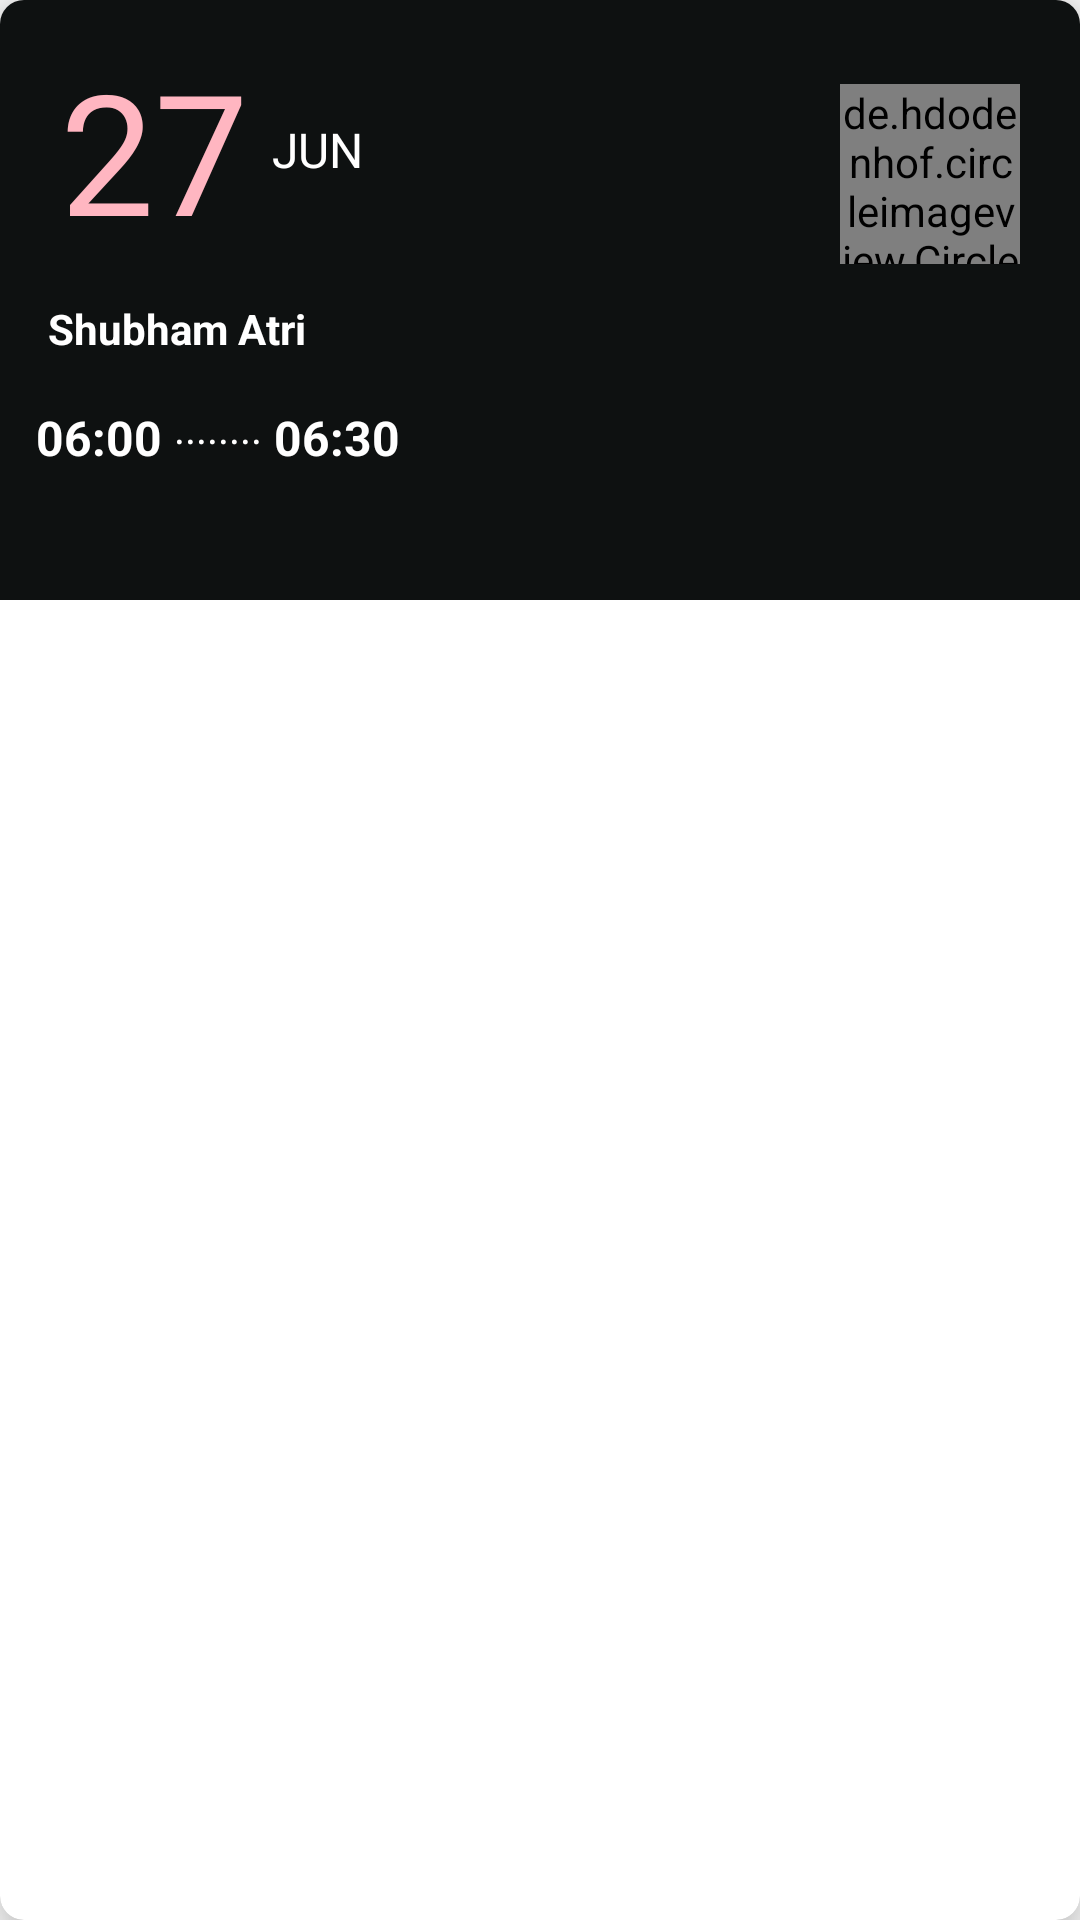

Reconstruct the res/layout file that produces this screen, plus the resources it refers to.
<!-- AndroidManifest.xml: application theme AppTheme -->
<!-- res/layout/booking_adapter.xml -->
<?xml version="1.0" encoding="utf-8"?>
<androidx.cardview.widget.CardView
    xmlns:android="http://schemas.android.com/apk/res/android"
    xmlns:app="http://schemas.android.com/apk/res-auto"
    xmlns:card_view="http://schemas.android.com/apk/res-auto"
    android:layout_height="200dp"
    android:layout_width="match_parent"
    card_view:cardBackgroundColor="#fff"
    android:id="@+id/adCardView"
    android:layout_margin="8dp"
    card_view:cardElevation="10dp"
    card_view:cardCornerRadius = "8dp"
    >

    <LinearLayout
        android:layout_width="match_parent"
        android:layout_height="match_parent"
        android:orientation="vertical">
<RelativeLayout xmlns:android="http://schemas.android.com/apk/res/android"
     android:layout_width="match_parent"
    android:layout_height="100dp"
    android:background="#0e1111">

    <LinearLayout
        android:layout_width="wrap_content"
        android:layout_height="match_parent"
        android:gravity="center"
        android:orientation="horizontal"
        android:layout_marginLeft="20dp"
        >
        <TextView
            android:layout_width="wrap_content"
            android:layout_height="wrap_content"
            android:text="27"
            android:textColor="#FFB6C1"
            android:textSize="56sp"
            android:id="@+id/date_text2"/>
        <TextView
            android:layout_width="wrap_content"
            android:layout_height="wrap_content"
            android:textSize="16sp"
            android:text="JUN"
            android:textColor="#ffffff"
            android:layout_marginLeft="8dp"
            android:id="@+id/month_text2"/>



    </LinearLayout>

    <de.hdodenhof.circleimageview.CircleImageView
        android:id="@+id/full_image2"
        android:layout_width="60dp"
        android:layout_height="60dp"
        android:src="@drawable/ball"
        app:civ_border_color="#ffffff"
        app:civ_border_width="3dp"
        android:layout_alignParentEnd="true"
        android:layout_marginRight="20dp"
        android:layout_marginTop="28dp"/>




</RelativeLayout>

    <LinearLayout
        android:layout_width="match_parent"
        android:layout_height="100dp"
        android:background="#0e1111"
        android:orientation="vertical">
        <TextView
            android:layout_width="wrap_content"
            android:layout_height="wrap_content"
            android:textColor="#ffffff"
            android:textStyle="bold"
            android:text="Shubham Atri"
            android:layout_marginLeft="16dp"
            android:id="@+id/name_text2"/>

        <LinearLayout
            android:layout_width="match_parent"
            android:layout_height="match_parent"
            android:orientation="horizontal"
            android:layout_margin="12dp">

            <TextView
                android:layout_width="wrap_content"
                android:layout_height="wrap_content"
                android:text="06:00"
                android:textColor="#ffffff"
                android:textSize="16dp"
                android:textStyle="bold"
                android:id="@+id/start2"
                android:layout_marginTop="4dp"/>

            <TextView
                android:layout_width="wrap_content"
                android:layout_height="wrap_content"
                android:text="........"
                android:textColor="#ffffff"
                android:layout_marginLeft="4dp"
                android:layout_marginRight="4dp"



                />

            <TextView
                android:layout_width="wrap_content"
                android:layout_height="wrap_content"
                android:text="06:30"
                android:textColor="#ffffff"
                android:textSize="16dp"
                android:textStyle="bold"
                android:id="@+id/end2"
                android:layout_marginTop="4dp"/>


        </LinearLayout>

    </LinearLayout>

    </LinearLayout>
</androidx.cardview.widget.CardView>
<!-- resources referenced by this layout -->
<resources>
  <style name="AppTheme" parent="Theme.AppCompat.Light.NoActionBar">
          
          <item name="colorPrimary">@color/colorPrimary</item>
          <item name="colorPrimaryDark">@color/colorPrimaryDark</item>
          <item name="colorAccent">@color/colorAccent</item>
          <item name="android:windowTranslucentStatus">true</item>
          <item name="android:windowTranslucentNavigation">true</item>
          <item name="android:windowDrawsSystemBarBackgrounds">true</item>
  
      </style>
  <color name="colorPrimary">#008577</color>
  <color name="colorPrimaryDark">#000000</color>
  <color name="colorAccent">#D81B60</color>
</resources>
